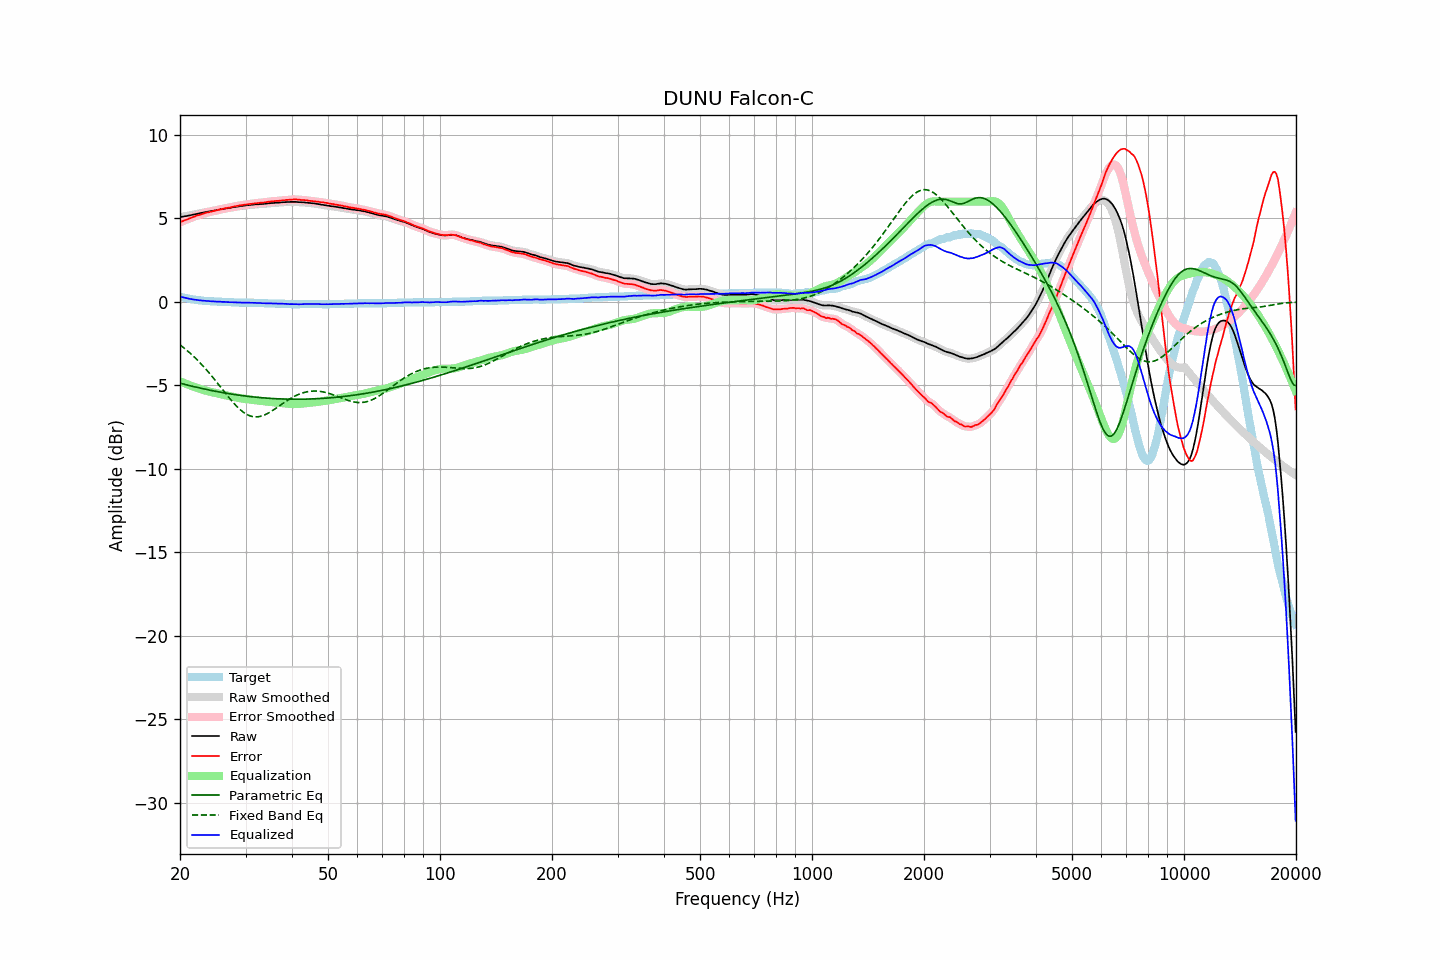

The data file committed next to this chart (first rows):
frequency, raw, error, smoothed, error_smoothed, equalization, parametric_eq, fixed_band_eq, equalized_raw, equalized_smoothed, target
20.00, 5.07, 4.76, 5.07, 4.76, -4.76, -4.88, -2.59, 0.31, 0.31, 0.31
20.20, 5.09, 4.81, 5.09, 4.80, -4.80, -4.90, -2.66, 0.29, 0.29, 0.28
20.40, 5.11, 4.85, 5.10, 4.84, -4.84, -4.93, -2.73, 0.26, 0.26, 0.26
20.61, 5.13, 4.89, 5.12, 4.88, -4.88, -4.95, -2.81, 0.24, 0.24, 0.24
20.81, 5.14, 4.92, 5.14, 4.92, -4.92, -4.97, -2.89, 0.21, 0.22, 0.22
21.02, 5.16, 4.96, 5.16, 4.96, -4.96, -5.00, -2.97, 0.20, 0.20, 0.20
21.23, 5.18, 5.00, 5.18, 5.00, -5.00, -5.02, -3.05, 0.18, 0.18, 0.18
21.44, 5.20, 5.04, 5.20, 5.04, -5.04, -5.05, -3.14, 0.16, 0.16, 0.16
21.66, 5.22, 5.08, 5.22, 5.07, -5.07, -5.07, -3.23, 0.14, 0.14, 0.14
21.87, 5.24, 5.11, 5.24, 5.11, -5.11, -5.09, -3.32, 0.13, 0.13, 0.13
22.09, 5.26, 5.15, 5.26, 5.14, -5.14, -5.12, -3.41, 0.11, 0.11, 0.11
22.31, 5.28, 5.18, 5.28, 5.18, -5.18, -5.14, -3.51, 0.10, 0.10, 0.10
22.54, 5.30, 5.21, 5.30, 5.21, -5.21, -5.16, -3.61, 0.09, 0.09, 0.09
22.76, 5.32, 5.24, 5.32, 5.24, -5.24, -5.18, -3.71, 0.08, 0.08, 0.08
22.99, 5.34, 5.27, 5.34, 5.27, -5.27, -5.20, -3.81, 0.07, 0.07, 0.07
23.22, 5.36, 5.30, 5.36, 5.30, -5.30, -5.22, -3.92, 0.06, 0.06, 0.06
23.45, 5.38, 5.33, 5.38, 5.32, -5.32, -5.24, -4.02, 0.05, 0.05, 0.05
23.69, 5.40, 5.36, 5.39, 5.35, -5.35, -5.26, -4.13, 0.05, 0.05, 0.04
23.92, 5.41, 5.37, 5.41, 5.37, -5.37, -5.28, -4.25, 0.03, 0.04, 0.04
24.16, 5.43, 5.40, 5.43, 5.40, -5.40, -5.30, -4.36, 0.03, 0.03, 0.03
24.40, 5.45, 5.42, 5.44, 5.42, -5.42, -5.32, -4.48, 0.03, 0.03, 0.03
24.65, 5.47, 5.45, 5.46, 5.44, -5.44, -5.34, -4.59, 0.02, 0.02, 0.02
24.89, 5.48, 5.46, 5.48, 5.46, -5.46, -5.36, -4.71, 0.01, 0.02, 0.02
25.14, 5.50, 5.49, 5.50, 5.49, -5.49, -5.38, -4.83, 0.01, 0.01, 0.01
25.39, 5.52, 5.51, 5.51, 5.51, -5.51, -5.40, -4.96, 0.01, 0.01, 0.01
25.65, 5.54, 5.54, 5.53, 5.53, -5.53, -5.42, -5.08, 0.01, 0.00, 0.00
25.91, 5.55, 5.55, 5.55, 5.55, -5.55, -5.43, -5.20, -0.01, -0.00, 0.00
26.16, 5.57, 5.58, 5.57, 5.57, -5.57, -5.45, -5.32, -0.01, -0.01, -0.01
26.43, 5.59, 5.60, 5.58, 5.60, -5.59, -5.47, -5.44, -0.01, -0.01, -0.01
26.69, 5.60, 5.62, 5.60, 5.62, -5.61, -5.48, -5.57, -0.02, -0.02, -0.02
26.96, 5.62, 5.64, 5.61, 5.63, -5.63, -5.50, -5.68, -0.02, -0.02, -0.02
27.23, 5.63, 5.65, 5.63, 5.65, -5.66, -5.52, -5.80, -0.03, -0.03, -0.02
27.50, 5.65, 5.68, 5.65, 5.67, -5.68, -5.53, -5.92, -0.03, -0.03, -0.03
27.77, 5.67, 5.70, 5.66, 5.70, -5.70, -5.55, -6.03, -0.03, -0.03, -0.03
28.05, 5.68, 5.72, 5.68, 5.72, -5.71, -5.56, -6.13, -0.04, -0.04, -0.04
28.33, 5.70, 5.74, 5.69, 5.73, -5.73, -5.57, -6.24, -0.04, -0.04, -0.04
28.62, 5.71, 5.75, 5.71, 5.75, -5.75, -5.59, -6.33, -0.05, -0.04, -0.04
28.90, 5.73, 5.78, 5.72, 5.77, -5.77, -5.60, -6.42, -0.04, -0.05, -0.05
29.19, 5.74, 5.79, 5.74, 5.79, -5.78, -5.61, -6.51, -0.05, -0.05, -0.05
29.48, 5.75, 5.80, 5.75, 5.80, -5.80, -5.63, -6.59, -0.05, -0.05, -0.05
29.78, 5.77, 5.82, 5.76, 5.81, -5.81, -5.64, -6.66, -0.05, -0.05, -0.05
30.08, 5.78, 5.83, 5.78, 5.83, -5.83, -5.65, -6.72, -0.05, -0.05, -0.05
30.38, 5.79, 5.84, 5.79, 5.84, -5.84, -5.66, -6.77, -0.05, -0.05, -0.05
30.68, 5.80, 5.86, 5.80, 5.85, -5.85, -5.67, -6.81, -0.06, -0.06, -0.06
30.99, 5.81, 5.87, 5.81, 5.86, -5.87, -5.69, -6.85, -0.06, -0.06, -0.06
31.30, 5.82, 5.88, 5.82, 5.88, -5.88, -5.70, -6.87, -0.06, -0.06, -0.06
31.61, 5.83, 5.89, 5.83, 5.89, -5.89, -5.71, -6.89, -0.06, -0.06, -0.06
31.93, 5.84, 5.91, 5.83, 5.90, -5.90, -5.72, -6.90, -0.06, -0.07, -0.07
32.24, 5.84, 5.91, 5.84, 5.91, -5.91, -5.73, -6.89, -0.07, -0.07, -0.07
32.57, 5.85, 5.93, 5.85, 5.92, -5.92, -5.73, -6.88, -0.07, -0.07, -0.08
32.89, 5.86, 5.94, 5.85, 5.93, -5.93, -5.74, -6.86, -0.08, -0.08, -0.08
33.22, 5.86, 5.94, 5.86, 5.94, -5.94, -5.75, -6.84, -0.09, -0.08, -0.08
33.55, 5.87, 5.95, 5.87, 5.95, -5.95, -5.76, -6.80, -0.09, -0.09, -0.08
33.89, 5.88, 5.97, 5.88, 5.96, -5.97, -5.77, -6.76, -0.09, -0.09, -0.09
34.23, 5.89, 5.98, 5.89, 5.98, -5.98, -5.77, -6.72, -0.09, -0.09, -0.09
34.57, 5.90, 6.00, 5.90, 5.99, -5.99, -5.78, -6.67, -0.09, -0.09, -0.10
34.92, 5.91, 6.01, 5.91, 6.00, -6.00, -5.79, -6.61, -0.10, -0.10, -0.10
35.27, 5.92, 6.02, 5.91, 6.01, -6.01, -5.79, -6.55, -0.10, -0.10, -0.10
35.62, 5.92, 6.02, 5.92, 6.02, -6.02, -5.80, -6.49, -0.11, -0.10, -0.10
35.97, 5.93, 6.04, 5.93, 6.03, -6.03, -5.80, -6.42, -0.11, -0.11, -0.11
... 635 more rows
